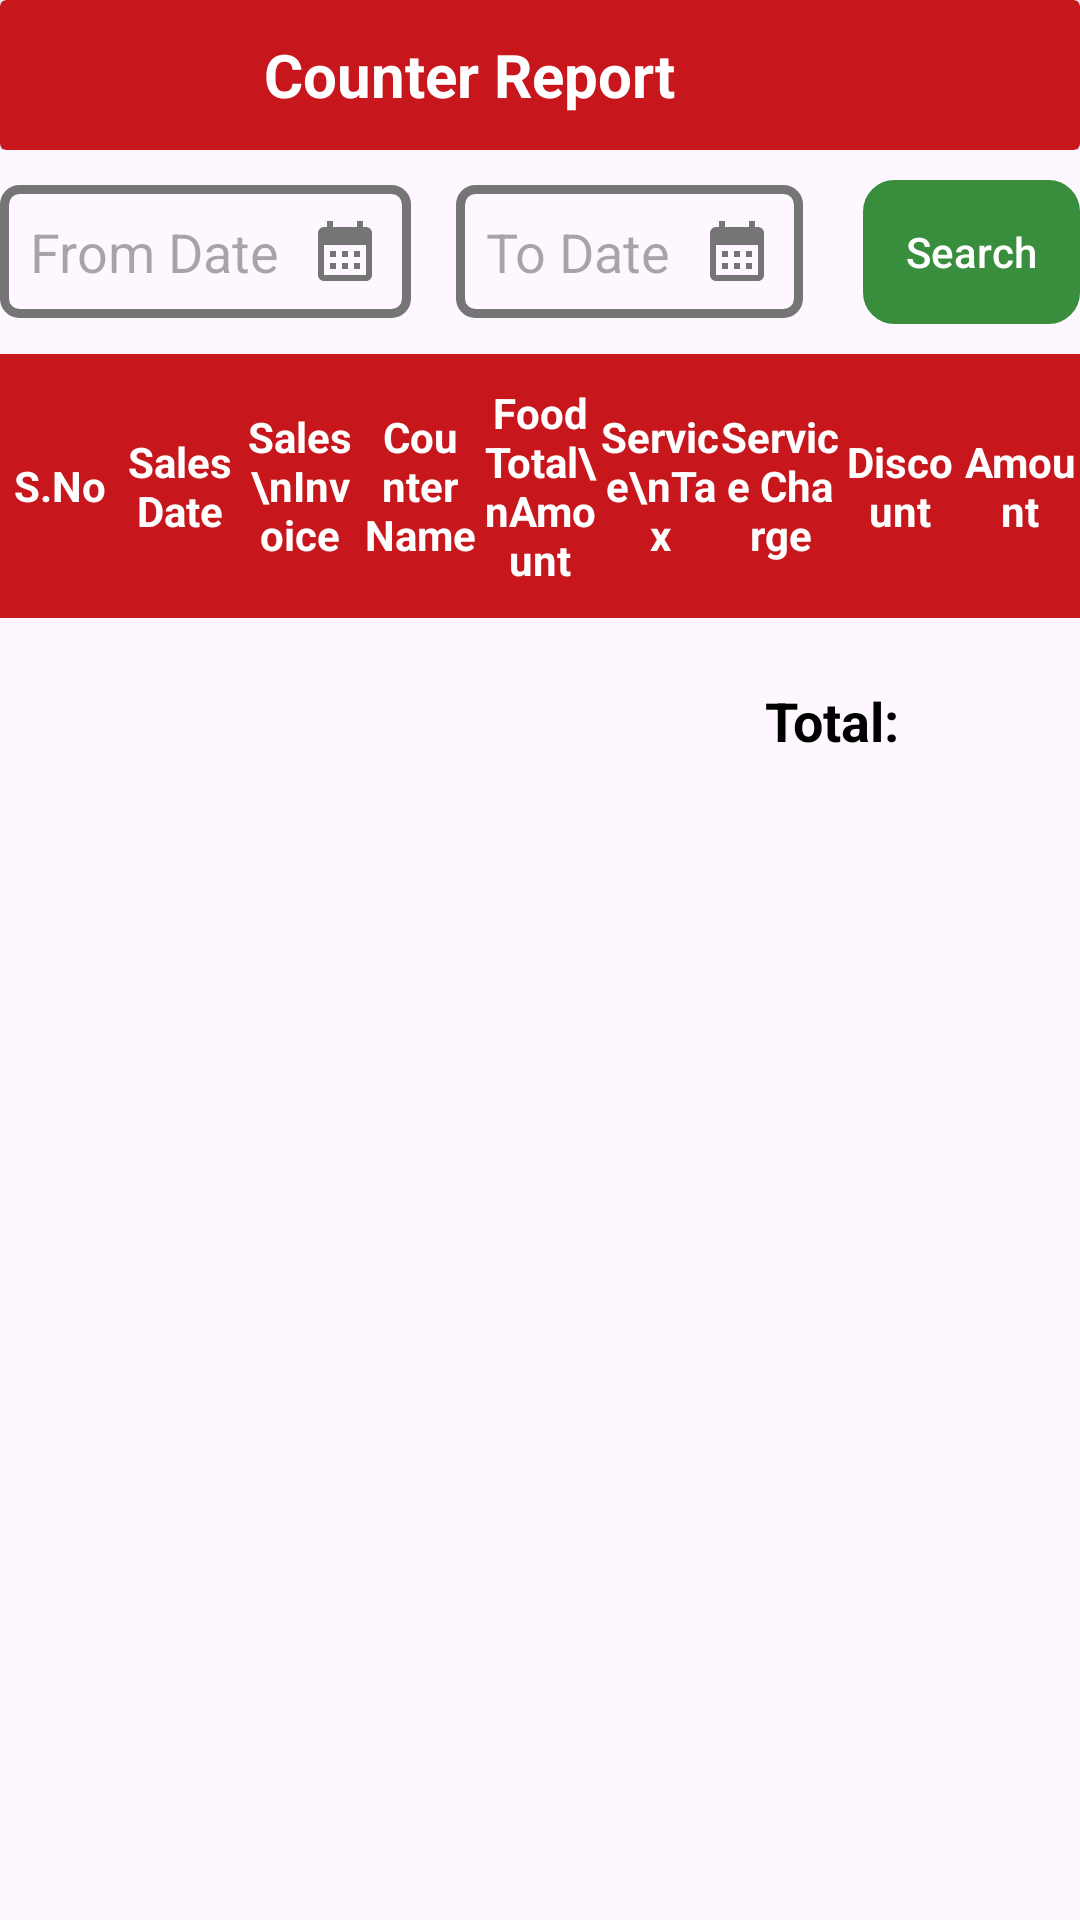

The Android layout XML behind this screen, and the referenced resources:
<!-- AndroidManifest.xml: application theme Theme.FoodPos_Counter -->
<!-- res/layout/activity_counter_reports.xml -->
<?xml version="1.0" encoding="utf-8"?>
<LinearLayout xmlns:android="http://schemas.android.com/apk/res/android"
    xmlns:app="http://schemas.android.com/apk/res-auto"
    xmlns:tools="http://schemas.android.com/tools"
    android:layout_width="match_parent"
    android:layout_height="match_parent"
    android:orientation="vertical"
    tools:context=".Reports.CounterReportsActivity">


    <LinearLayout
        android:layout_width="match_parent"
        android:layout_height="wrap_content"
        android:orientation="vertical">

        <androidx.cardview.widget.CardView
            android:layout_width="match_parent"
            android:layout_height="50dp"
            app:cardBackgroundColor="@color/Red_Color">

            <LinearLayout
                android:layout_width="match_parent"
                android:layout_height="wrap_content"
                android:layout_gravity="center"
                android:orientation="horizontal">

                <androidx.appcompat.widget.AppCompatButton
                    android:id="@+id/close_arrow"
                    android:layout_width="wrap_content"
                    android:layout_height="wrap_content"
                    android:background="@drawable/button"
                    android:backgroundTint="@color/Red_Color"
                    android:drawableStart="@drawable/baseline_arrow_back_24"
                    android:paddingStart="20dp" />


                <TextView
                    android:layout_width="wrap_content"
                    android:layout_height="wrap_content"
                    android:layout_gravity="center"
                    android:text="Counter Report"
                    android:textColor="#fff"
                    android:textSize="20dp"
                    android:textStyle="bold" />


            </LinearLayout>
        </androidx.cardview.widget.CardView>
    </LinearLayout>

    <View
        android:layout_width="match_parent"
        android:layout_height="10dp" />

    <LinearLayout
        android:layout_width="match_parent"
        android:layout_height="wrap_content"
        android:orientation="horizontal"
        android:gravity="center"
        android:paddingBottom="10dp">

        <EditText
            android:id="@+id/from_date"
            android:layout_width="wrap_content"
            android:layout_height="wrap_content"
            android:hint="From Date"
            android:focusable="false"
            android:background="@drawable/box"
            android:padding="10dp"
            android:drawableEnd="@drawable/baseline_calendar_month_24"
            android:drawablePadding="10dp"/>

        <View
            android:layout_width="15dp"
            android:layout_height="0dp"/>
        <EditText
            android:id="@+id/to_date"
            android:layout_width="wrap_content"
            android:layout_height="wrap_content"
            android:hint="To Date"
            android:focusable="false"
            android:background="@drawable/box"
            android:padding="10dp"
            android:drawableEnd="@drawable/baseline_calendar_month_24"
            android:drawablePadding="10dp"/>


        <View
            android:layout_width="20dp"
            android:layout_height="0dp"/>
        <androidx.appcompat.widget.AppCompatButton
            android:id="@+id/search"
            android:layout_width="wrap_content"
            android:layout_height="wrap_content"
            android:text="Search"
            android:textColor="#fff"
            android:textAllCaps="false"
            android:background="@drawable/btn"
            android:backgroundTint="@color/green_700" />
    </LinearLayout>

    <androidx.core.widget.NestedScrollView
        android:layout_width="match_parent"
        android:layout_height="match_parent">

        <LinearLayout
            android:layout_width="match_parent"
            android:layout_height="match_parent"
            android:orientation="vertical">


            <LinearLayout
                android:layout_width="match_parent"
                android:layout_height="wrap_content"
                android:background="@color/Red_Color"
                android:orientation="horizontal"
                android:paddingTop="10dp"
                android:paddingBottom="10dp"
                android:gravity="center">

                <TextView
                    android:layout_width="0dp"
                    android:layout_height="wrap_content"
                    android:layout_weight="1"
                    android:text="S.No"
                    android:textAlignment="center"
                    android:textStyle="bold"
                    android:textColor="#fff" />

                <TextView
                    android:layout_width="0dp"
                    android:layout_height="wrap_content"
                    android:layout_weight="1"
                    android:text="Sales Date"
                    android:textStyle="bold"
                    android:textAlignment="center"
                    android:textColor="#fff" />


                <TextView
                    android:layout_width="0dp"
                    android:layout_height="wrap_content"
                    android:layout_weight="1"
                    android:text="Sales\nInvoice"
                    android:textStyle="bold"
                    android:textAlignment="center"
                    android:textColor="#fff" />

                <TextView
                    android:layout_width="0dp"
                    android:layout_height="wrap_content"
                    android:layout_weight="1"
                    android:text="Counter Name"
                    android:textAlignment="center"
                    android:textStyle="bold"
                    android:textColor="#fff" />

                <TextView
                    android:layout_width="0dp"
                    android:layout_height="wrap_content"
                    android:layout_weight="1"
                    android:text="Food Total\nAmount"
                    android:textStyle="bold"
                    android:textAlignment="center"
                    android:textColor="#fff" />

                <TextView
                    android:layout_width="0dp"
                    android:layout_height="wrap_content"
                    android:layout_weight="1"
                    android:text="Service\nTax"
                    android:textStyle="bold"
                    android:textAlignment="center"
                    android:textColor="#fff" />

                <TextView
                    android:layout_width="0dp"
                    android:layout_height="wrap_content"
                    android:layout_weight="1"
                    android:text="Service Charge"
                    android:textStyle="bold"
                    android:textAlignment="center"
                    android:textColor="#fff" />

                <TextView
                    android:layout_width="0dp"
                    android:layout_height="wrap_content"
                    android:layout_weight="1"
                    android:text="Discount"
                    android:textStyle="bold"
                    android:textAlignment="center"
                    android:textColor="#fff" />

                <TextView
                    android:layout_width="0dp"
                    android:layout_height="wrap_content"
                    android:layout_weight="1"
                    android:text="Amount"
                    android:textStyle="bold"
                    android:textAlignment="center"
                    android:textColor="#fff" />



            </LinearLayout>

            <androidx.recyclerview.widget.RecyclerView
                android:id="@+id/counter_recycler"
                android:layout_width="match_parent"
                android:layout_height="wrap_content" />


            <LinearLayout
                android:layout_width="match_parent"
                android:layout_height="wrap_content"
                android:gravity="end"
                android:padding="20dp"
                android:orientation="horizontal">


                <TextView
                    android:layout_width="wrap_content"
                    android:layout_height="wrap_content"
                    android:layout_marginStart="10dp"
                    android:text="Total:"
                    android:textColor="#000"
                    android:textSize="18sp"
                    android:textStyle="bold" />

                <View
                    android:layout_width="20dp"
                    android:layout_height="0dp" />

                <TextView
                    android:id="@+id/total"
                    android:layout_width="wrap_content"
                    android:layout_height="wrap_content"
                    android:layout_marginEnd="20dp"
                    android:text=""
                    android:textColor="#000"
                    android:textSize="20sp"
                    android:textStyle="bold" />

            </LinearLayout>


            <View
                android:layout_width="match_parent"
                android:layout_height="20dp"/>
        </LinearLayout>
    </androidx.core.widget.NestedScrollView>
</LinearLayout>
<!-- resources referenced by this layout -->
<resources>
  <color name="Red_Color">#C8161D</color>
  <color name="green_700">#388E3C</color>
  <!-- drawable baseline_calendar_month_24 (drawable) -->
  <vector android:height="24dp" android:tint="#757576"
      android:viewportHeight="24" android:viewportWidth="24"
      android:width="24dp" xmlns:android="http://schemas.android.com/apk/res/android">
      <path android:fillColor="@android:color/white" android:pathData="M19,4h-1V2h-2v2H8V2H6v2H5C3.89,4 3.01,4.9 3.01,6L3,20c0,1.1 0.89,2 2,2h14c1.1,0 2,-0.9 2,-2V6C21,4.9 20.1,4 19,4zM19,20H5V10h14V20zM9,14H7v-2h2V14zM13,14h-2v-2h2V14zM17,14h-2v-2h2V14zM9,18H7v-2h2V18zM13,18h-2v-2h2V18zM17,18h-2v-2h2V18z"/>
  </vector>
  <!-- drawable box (drawable) -->
  <?xml version="1.0" encoding="utf-8"?>
  <shape xmlns:android="http://schemas.android.com/apk/res/android"
      android:shape="rectangle">
  
      <corners android:radius="5dp"/>
  
      <stroke android:width="3dp"
          android:color="#757576"/>
  
  
  
  </shape>
  <!-- drawable btn (drawable) -->
  <?xml version="1.0" encoding="utf-8"?>
  <shape xmlns:android="http://schemas.android.com/apk/res/android"
      android:shape="rectangle">
  
      <stroke android:width="1dp"
          android:color="#000"/>
  
      <corners android:radius="10dp"/>
  
  </shape>
  <style name="Theme.FoodPos_Counter" parent="Base.Theme.FoodPos_Counter" />'
  <style name="Base.Theme.FoodPos_Counter" parent="Theme.Material3.DayNight.NoActionBar">
          
          
          <item name="colorPrimary">#C8161D</item>
          <item name="colorPrimaryVariant">#C8161D</item>
          <item name="colorOnPrimary">@color/black</item>
          
          <item name="colorSecondary">#C8161D</item>
          <item name="colorSecondaryVariant">#C8161D</item>
          <item name="colorOnSecondary">@color/black</item>
          
          <item name="android:statusBarColor" tools:targetApi="l">?attr/colorPrimaryVariant</item>
  
      </style>
  <color name="black">#FF000000</color>
</resources>
